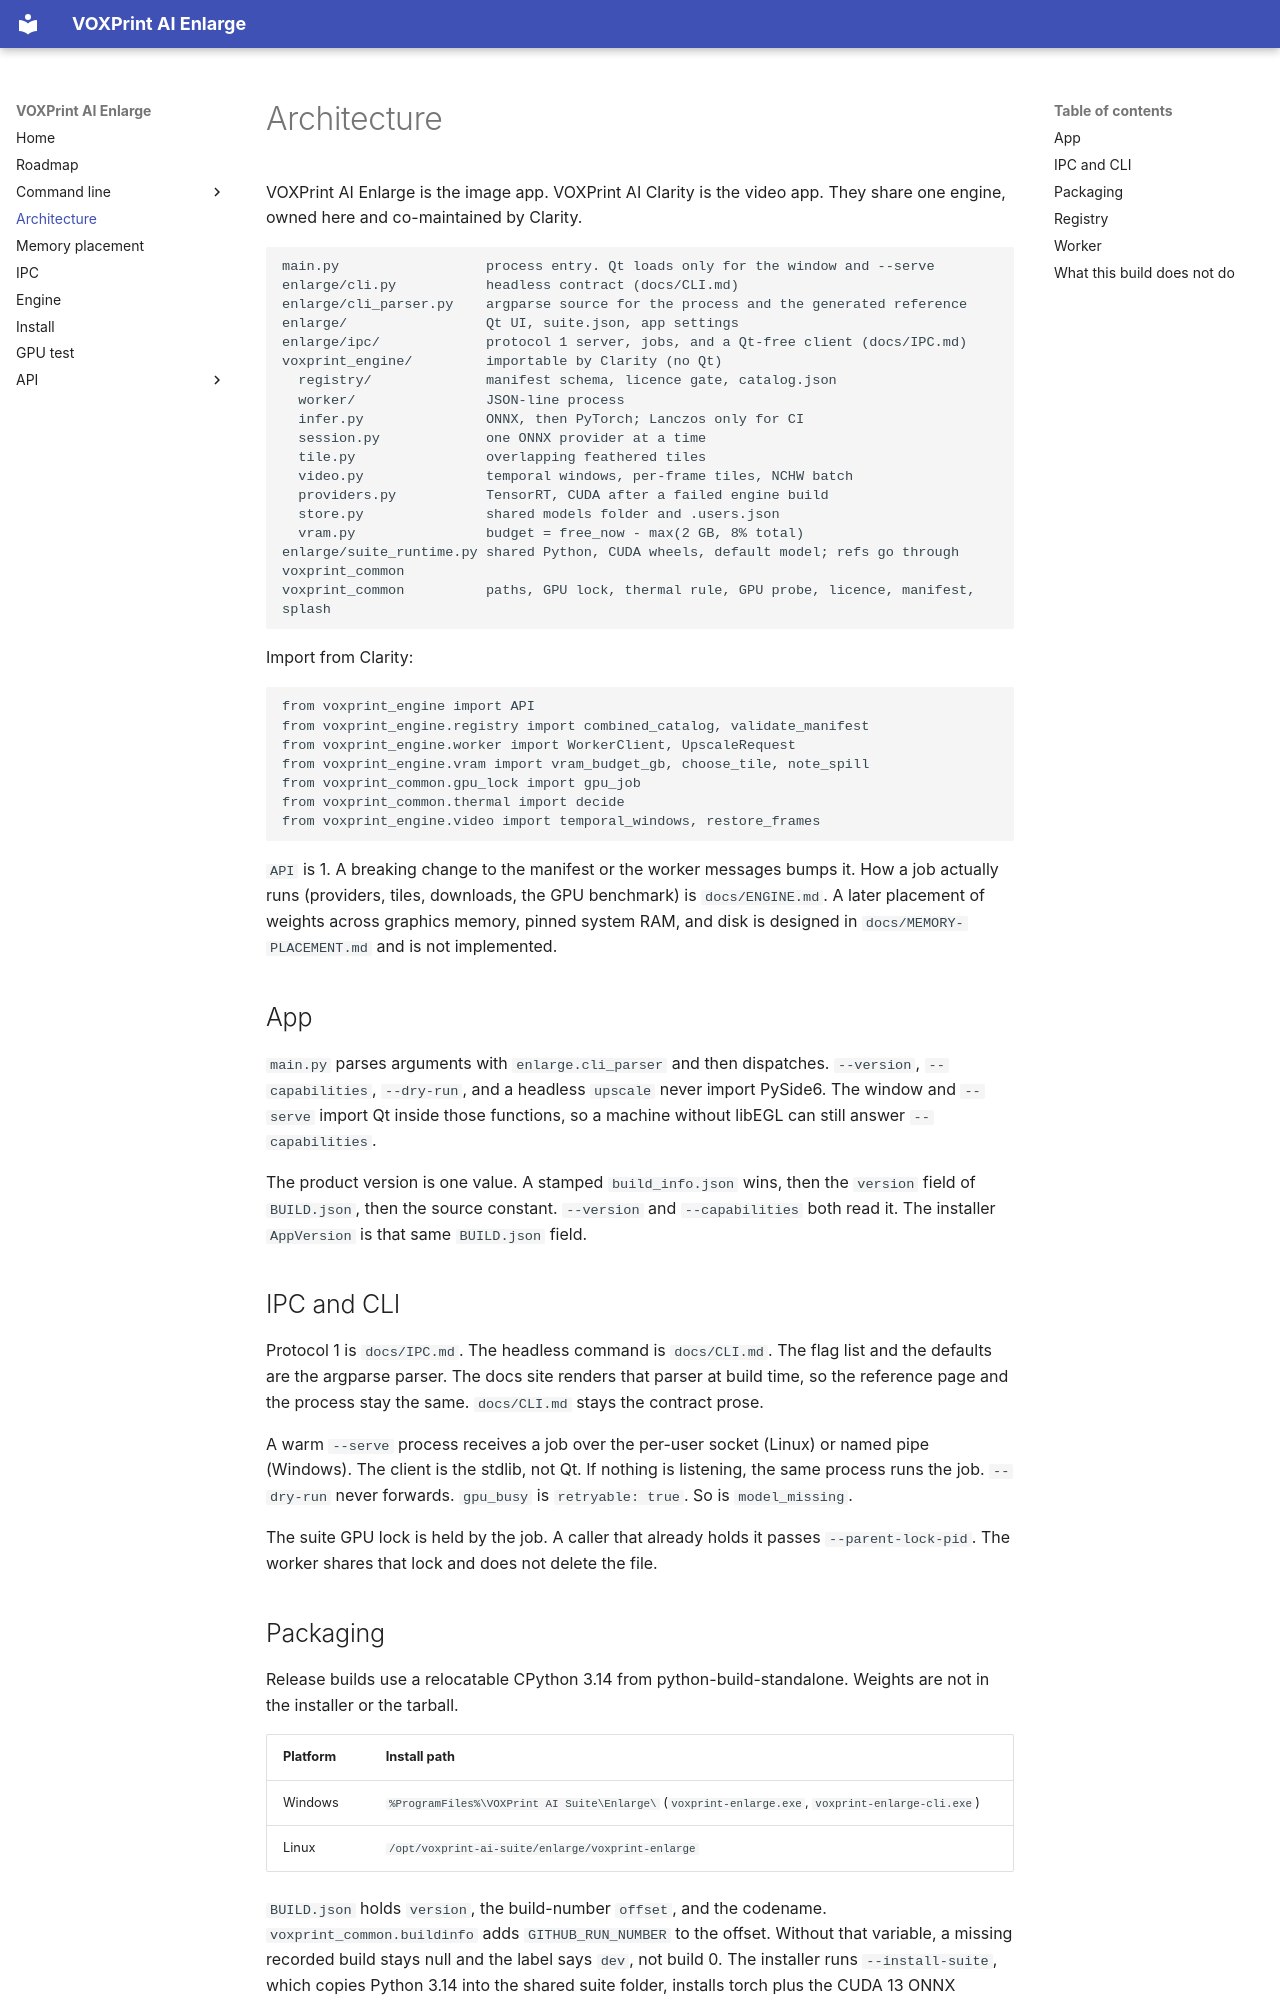

repository: Mitroshenkov87/voxprint-enlarge · page: ARCHITECTURE/index.html · generator: mkdocs

# Architecture

VOXPrint AI Enlarge is the image app. VOXPrint AI Clarity is the video app.
They share one engine, owned here and co-maintained by Clarity.

```text
main.py                  process entry. Qt loads only for the window and --serve
enlarge/cli.py           headless contract (docs/CLI.md)
enlarge/cli_parser.py    argparse source for the process and the generated reference
enlarge/                 Qt UI, suite.json, app settings
enlarge/ipc/             protocol 1 server, jobs, and a Qt-free client (docs/IPC.md)
voxprint_engine/         importable by Clarity (no Qt)
  registry/              manifest schema, licence gate, catalog.json
  worker/                JSON-line process
  infer.py               ONNX, then PyTorch; Lanczos only for CI
  session.py             one ONNX provider at a time
  tile.py                overlapping feathered tiles
  video.py               temporal windows, per-frame tiles, NCHW batch
  providers.py           TensorRT, CUDA after a failed engine build
  store.py               shared models folder and .users.json
  vram.py                budget = free_now - max(2 GB, 8% total)
enlarge/suite_runtime.py shared Python, CUDA wheels, default model; refs go through voxprint_common
voxprint_common          paths, GPU lock, thermal rule, GPU probe, licence, manifest, splash
```

Import from Clarity:

```python
from voxprint_engine import API
from voxprint_engine.registry import combined_catalog, validate_manifest
from voxprint_engine.worker import WorkerClient, UpscaleRequest
from voxprint_engine.vram import vram_budget_gb, choose_tile, note_spill
from voxprint_common.gpu_lock import gpu_job
from voxprint_common.thermal import decide
from voxprint_engine.video import temporal_windows, restore_frames
```

`API` is 1. A breaking change to the manifest or the worker messages bumps it.
How a job actually runs (providers, tiles, downloads, the GPU benchmark) is
`docs/ENGINE.md`. A later placement of weights across graphics memory, pinned
system RAM, and disk is designed in `docs/MEMORY-PLACEMENT.md` and is not
implemented.

## App

`main.py` parses arguments with `enlarge.cli_parser` and then dispatches.
`--version`, `--capabilities`, `--dry-run`, and a headless `upscale` never
import PySide6. The window and `--serve` import Qt inside those functions, so
a machine without libEGL can still answer `--capabilities`.

The product version is one value. A stamped `build_info.json` wins, then the
`version` field of `BUILD.json`, then the source constant. `--version` and
`--capabilities` both read it. The installer `AppVersion` is that same
`BUILD.json` field.

## IPC and CLI

Protocol 1 is `docs/IPC.md`. The headless command is `docs/CLI.md`. The flag
list and the defaults are the argparse parser. The docs site renders that
parser at build time, so the reference page and the process stay the same.
`docs/CLI.md` stays the contract prose.

A warm `--serve` process receives a job over the per-user socket (Linux) or
named pipe (Windows). The client is the stdlib, not Qt. If nothing is
listening, the same process runs the job. `--dry-run` never forwards.
`gpu_busy` is `retryable: true`. So is `model_missing`.

The suite GPU lock is held by the job. A caller that already holds it passes
`--parent-lock-pid`. The worker shares that lock and does not delete the file.
